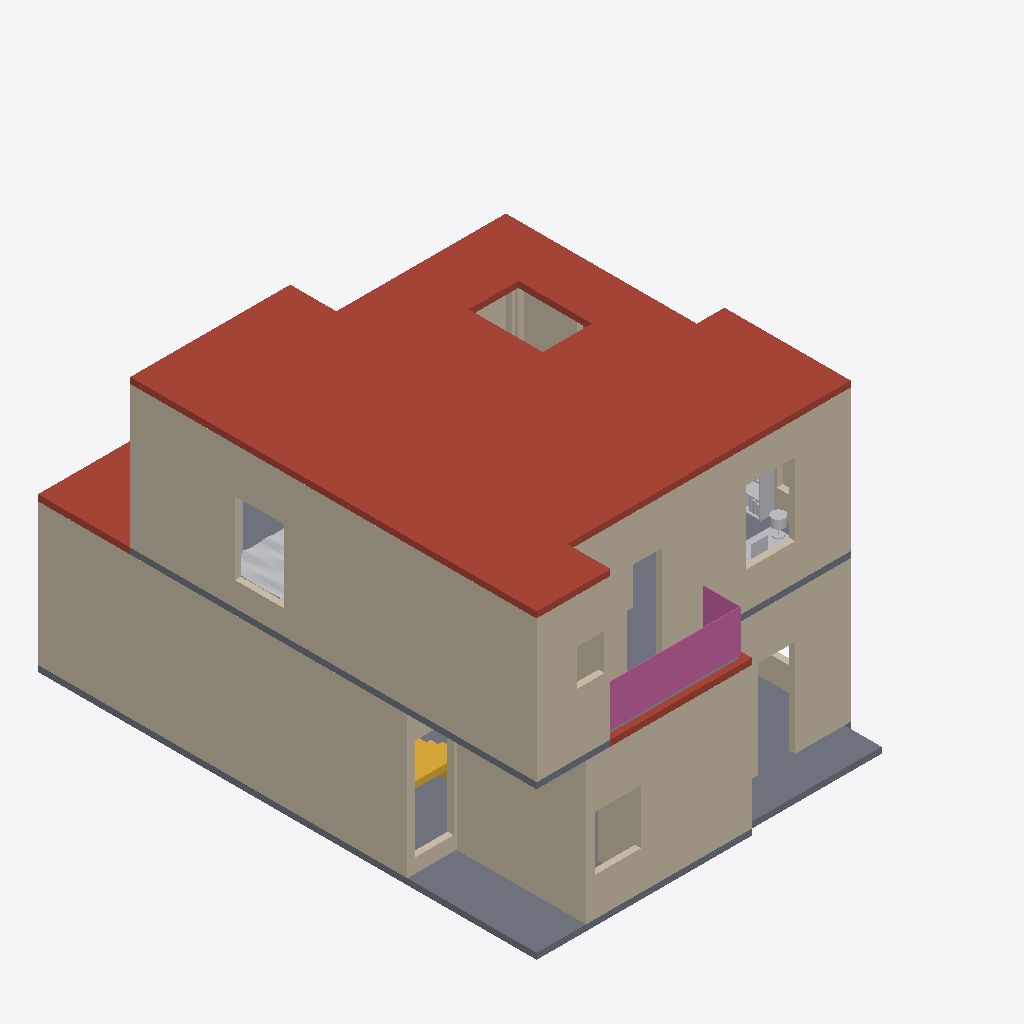
Isometric view of an IFC building model (IFC-SPF (STEP), schema IFC4, length unit millimetre), seen from the south-west, elements coloured by IFC class: 37 walls (beige), 4 other elements (light grey), 2 roofs (red-brown), 2 slabs (grey), 1 railing (pink), 1 stair (yellow).
Extent 11.1 m × 12.3 m × 7.5 m (x, y, z). Storeys (2): Ground floor at 0.00 m; First floor at 3.66 m. Elements (111): 84 IfcWall, 14 IfcFurnishingElement, 8 IfcRailing, 4 IfcSlab, 1 IfcStair.

HEADER;
FILE_DESCRIPTION(('ViewDefinition [DesignTransferView]','PRELIMINARY - ENGINEER TO REVIEW'),'2;1');
FILE_NAME('FloorForge.ifc','2026-09-06T00:00:00',('FloorForge'),('FloorForge'),'FloorForge 0.2','FloorForge','');
FILE_SCHEMA(('IFC4'));
ENDSEC;
DATA;
#12=IFCPROJECT('2a2_X_ZHvSyuOfiZys31j4',$,'Tirumala (D — Larger drawing room)','PRELIMINARY - ENGINEER TO REVIEW - NOT FOR CONSTRUCTION',$,$,$,(#6),#11);
#13=IFCSITE('0IND1MtDfK1AbQ2nKV0Yfj',$,'Unsurveyed plot',$,$,#3,$,$,.ELEMENT.,$,$,$,$,$);
#14=IFCBUILDING('3d_qio$hPPbRLetmFAJFuc',$,'Preliminary house',$,$,#3,$,$,.ELEMENT.,$,$,$);
#20=IFCBUILDINGSTOREY('0HSym5oLvSJeN0iAUrC7hc',$,'Ground floor',$,$,#19,$,$,.ELEMENT.,0.0);
#24=IFCBUILDINGSTOREY('3eXoXSnfLPdOwswA1vSL8S',$,'First floor',$,$,#23,$,$,.ELEMENT.,3658.0);
#2623=IFCSLAB('2ywNHQ939VBfHe0ZOwFI97',$,'Roof / thickness assumption',$,$,#23,#2622,'ROOF-1',.ROOF.);
#121=IFCWALL('2hRHFINDHG6xOxQO$1gBgj',$,'wall-a8ab5b1dda32cecb50','Nominal wall; structural role unverified',$,#19,#120,'wall-a8ab5b1dda32cecb50',.NOTDEFINED.);
#985=IFCWALL('0q7YxH7VzUhAwyJ_uvCzAv',$,'wall-9c7a41ef87f98d350a','Nominal wall; structural role unverified',$,#23,#984,'wall-9c7a41ef87f98d350a',.NOTDEFINED.);
#2414=IFCSLAB('1v9wu8f99G2AwTaXePbR7m',$,'Floor slab / thickness assumption',$,$,#19,#2413,'SL-0',.FLOOR.);
#921=IFCWALL('0mVRMbX69NRA$EJV33DMfZ',$,'wall-382baadd62153b229b','Nominal wall; structural role unverified',$,#23,#920,'wall-382baadd62153b229b',.NOTDEFINED.);
#1337=IFCWALL('3xjLMD5rnGFBuI4LCAKCOO',$,'wall-32896921a649d69657','Nominal wall; structural role unverified',$,#23,#1336,'wall-32896921a649d69657',.NOTDEFINED.);
#41=IFCWALL('1$792V1i5T59hIsRVOiJOK',$,'wall-38f1ee24cbdae6e4df','Nominal wall; structural role unverified',$,#19,#40,'wall-38f1ee24cbdae6e4df',.NOTDEFINED.);
#953=IFCWALL('2ZWFLqSPHQ_Q9JI48K2SGZ',$,'wall-abc2f67261d10b6db3','Nominal wall; structural role unverified',$,#23,#952,'wall-abc2f67261d10b6db3',.NOTDEFINED.);
#169=IFCWALL('3WdLte$KvJMuPXoHGPqd1x',$,'wall-6d10f79bb674fe7a41','Nominal wall; structural role unverified',$,#19,#168,'wall-6d10f79bb674fe7a41',.NOTDEFINED.);
#89=IFCWALL('0pOsp5KPDKdRRYyDXRwRr9',$,'wall-a968c10ed167f6ce1d','Nominal wall; structural role unverified',$,#19,#88,'wall-a968c10ed167f6ce1d',.NOTDEFINED.);
#713=IFCWALL('2lB2gEB9DIbRB8$YDER6C7',$,'wall-d62c12a26db182b3ad','Nominal wall; structural role unverified',$,#19,#712,'wall-d62c12a26db182b3ad',.NOTDEFINED.);
#1113=IFCWALL('1kUpDnXGvJPe27iWBa30gU',$,'wall-7a173971ff81885cc7','Nominal wall; structural role unverified',$,#23,#1112,'wall-7a173971ff81885cc7',.NOTDEFINED.);
#937=IFCWALL('11ql37Ji1SqBd0DU6iw_zh',$,'wall-a3d5ca0c47392fe52d','Nominal wall; structural role unverified',$,#23,#936,'wall-a3d5ca0c47392fe52d',.NOTDEFINED.);
#249=IFCWALL('1YeW6mqpjIjRhaxppN7LXq',$,'wall-70d088e9d70a614192','Nominal wall; structural role unverified',$,#19,#248,'wall-70d088e9d70a614192',.NOTDEFINED.);
#2564=IFCSLAB('30sGG_WCzTRw5hv3$YP8CQ',$,'Floor slab / thickness assumption',$,$,#23,#2563,'SL-1',.FLOOR.);
#2497=IFCSLAB('1H2xQyMWjOWwhf9S0zY7ij',$,'Roof / thickness assumption',$,$,#19,#2496,'ROOF-0',.ROOF.);
#2959=IFCRAILING('3xKvHfVxzR$OXBTIJhtlN_',$,'Exposed-edge guard',$,$,#23,#2958,'u-terrace-guard-0',.GUARDRAIL.);
#201=IFCWALL('09hVmUQhnNRQG5d071wmcZ',$,'wall-328c8f5e7402da880b','Nominal wall; structural role unverified',$,#19,#200,'wall-328c8f5e7402da880b',.NOTDEFINED.);
#377=IFCWALL('2JHyAlQgvK0AenTMevc6A8',$,'wall-891c45544180d92968','Nominal wall; structural role unverified',$,#19,#376,'wall-891c45544180d92968',.NOTDEFINED.);
#57=IFCWALL('1Bb$$ENo1MiBDECmcjPZ5p',$,'wall-911ce672b43ebe6320','Nominal wall; structural role unverified',$,#19,#56,'wall-911ce672b43ebe6320',.NOTDEFINED.);
#233=IFCWALL('3C$TkT$B1Gau_90GJaSRnD',$,'wall-069f363b0e8fa8068e','Nominal wall; structural role unverified',$,#19,#232,'wall-069f363b0e8fa8068e',.NOTDEFINED.);
#3312=IFCFURNISHINGELEMENT('3lzjg2DXjMwApq$I8bZpwq',$,'Bed','Authored furniture assembly',$,#23,#3311,'u-master/bed');
#1449=IFCWALL('0GHeO9gZ9SIOqBHuq7rFwj',$,'wall-6a4124d0acd8104881-3','Nominal wall; structural role unverified',$,#23,#1448,'wall-6a4124d0acd8104881-3',.NOTDEFINED.);
#1321=IFCWALL('1sDO3AbwLO_vSaMb9BPX8V',$,'wall-44121ce0d59a483fb3','Nominal wall; structural role unverified',$,#23,#1320,'wall-44121ce0d59a483fb3',.NOTDEFINED.);
#2839=IFCSTAIR('3tsIp4lu5HYvMIA3sgunC3',$,'Linked U staircase',$,$,#19,#2838,'south-corner-stair-0',.HALF_TURN_STAIR.);
#3437=IFCFURNISHINGELEMENT('3hXYnji49Mhem11E_0nWtX',$,'Bookcase','Authored furniture assembly',$,#23,#3436,'u-study/bookcase');
#3378=IFCFURNISHINGELEMENT('1JhlI0M3fMBhKqfDkENwNa',$,'Desk','Authored furniture assembly',$,#23,#3377,'u-study/desk');
#1481=IFCWALL('1pupLxC7bKyPu0GzKxrWuM',$,'wall-14008c3649f7804395','Nominal wall; structural role unverified',$,#23,#1480,'wall-14008c3649f7804395',.NOTDEFINED.);
#1017=IFCWALL('0DbHMcwZPRuuM6BzPTUmbj',$,'wall-4ed2553a24fe50d1a8','Nominal wall; structural role unverified',$,#23,#1016,'wall-4ed2553a24fe50d1a8',.NOTDEFINED.);
#841=IFCWALL('1aq6BCyo5SJf2AgCiuZmzx',$,'wall-71fc4aa00938451f5c','Nominal wall; structural role unverified',$,#19,#840,'wall-71fc4aa00938451f5c',.NOTDEFINED.);
#153=IFCWALL('1e4UAN3SjGzw5i8zfEuEzu',$,'wall-8dac74c333a09dbe38','Nominal wall; structural role unverified',$,#19,#152,'wall-8dac74c333a09dbe38',.NOTDEFINED.);
#73=IFCWALL('3IQNOIYRLRE8yXkHr692m3',$,'wall-aa4bb2ad1430620937','Nominal wall; structural role unverified',$,#19,#72,'wall-aa4bb2ad1430620937',.NOTDEFINED.);
#1033=IFCWALL('3alfQG56zM5xLZDvVq7cTg',$,'wall-c3727890e8642fb29e','Nominal wall; structural role unverified',$,#23,#1032,'wall-c3727890e8642fb29e',.NOTDEFINED.);
#1049=IFCWALL('1O97lg63nU4vaIhZMHXuA8',$,'wall-8deb75870f757cc778','Nominal wall; structural role unverified',$,#23,#1048,'wall-8deb75870f757cc778',.NOTDEFINED.);
#1289=IFCWALL('0YvV_SZsHMh8hvOWHJVaWA',$,'wall-b7fbe177de68d389d4','Nominal wall; structural role unverified',$,#23,#1288,'wall-b7fbe177de68d389d4',.NOTDEFINED.);
#729=IFCWALL('1qBNkq3EfHbft8cIK6e$z3',$,'wall-d520bdc1ff7570b78e','Nominal wall; structural role unverified',$,#19,#728,'wall-d520bdc1ff7570b78e',.NOTDEFINED.);
#1433=IFCWALL('1DpZapQE9Hoe5vRVoc2H2O',$,'wall-6a4124d0acd8104881-2','Nominal wall; structural role unverified',$,#23,#1432,'wall-6a4124d0acd8104881-2',.NOTDEFINED.);
#1257=IFCWALL('0GP9a9AbzNqwTYUWzxaj6a',$,'wall-dce4d9034c3431ce3e','Nominal wall; structural role unverified',$,#23,#1256,'wall-dce4d9034c3431ce3e',.NOTDEFINED.);
#633=IFCWALL('0UYE_6sMzRDu2zkZJEQJkf',$,'wall-541c4a94120ba39228','Nominal wall; structural role unverified',$,#19,#632,'wall-541c4a94120ba39228',.NOTDEFINED.);
#1305=IFCWALL('3bGIdu1AvUvQwi1DYbuEeE',$,'wall-b2067060437bc53c66','Nominal wall; structural role unverified',$,#23,#1304,'wall-b2067060437bc53c66',.NOTDEFINED.);
#1001=IFCWALL('0eruE9IHjSjAiosWTYuabm',$,'wall-1c390ef2cb063409d8','Nominal wall; structural role unverified',$,#23,#1000,'wall-1c390ef2cb063409d8',.NOTDEFINED.);
#969=IFCWALL('21oz_ReYPHRhRCf7K9f2aa',$,'wall-e3f33c6ae2064d7744','Nominal wall; structural role unverified',$,#23,#968,'wall-e3f33c6ae2064d7744',.NOTDEFINED.);
#137=IFCWALL('3DIjAnpOPSQ8T72cGJNEjm',$,'wall-93a0a943f20b0e3b29','Nominal wall; structural role unverified',$,#19,#136,'wall-93a0a943f20b0e3b29',.NOTDEFINED.);
#185=IFCWALL('2P55v7J8HPtBNjgw_CwSNx',$,'wall-07afb1e4028e24025b','Nominal wall; structural role unverified',$,#19,#184,'wall-07afb1e4028e24025b',.NOTDEFINED.);
#3339=IFCFURNISHINGELEMENT('0cKlKsVI9HeebMY9cOoNBz',$,'Wardrobe','Authored furniture assembly',$,#23,#3338,'u-master/wardrobe');
#873=IFCWALL('1ceP2bl0vV$eFgL7siTkp_',$,'wall-c373b5d3ee806741a7','Nominal wall; structural role unverified',$,#19,#872,'wall-c373b5d3ee806741a7',.NOTDEFINED.);
#905=IFCWALL('10WMzH3M5I$vhun60CGdvn',$,'wall-722c5f142f43e89ac9','Nominal wall; structural role unverified',$,#19,#904,'wall-722c5f142f43e89ac9',.NOTDEFINED.);
ENDSEC;
